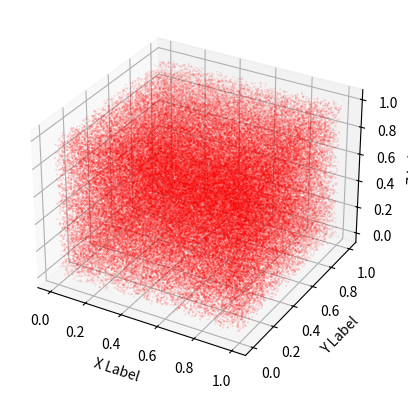

Write Python code to recreate this figure.
from scipy.spatial import KDTree
import numpy as np
from mpl_toolkits.mplot3d import Axes3D
import matplotlib.pyplot as plt
from random import random
from time import time

# get the hash value of a location
def hash_loc(location):
    return hash(str(location))

# check whether 2 locatiosn are the same
def same_loc(loc1, loc2):
    eps = 1e-6
    diff = abs(loc1 - loc2)
    if diff[0] <= eps and diff[1] <= eps and diff[2] <= eps:
        print("Value equals!")
    else:
        print("Value not equals!")

    if hash_loc(loc1) == hash_loc(loc2):
        print("Hash equals!")
    else:
        print("Hash not equals!")

class Photon():
    def __init__(self):
        self.location = None  # photon location
        self.id = None  # hash of photon location
        self.direction = None  # photon direction

    def update_loc(self, x, y, z):
        self.location = np.array([x, y, z])
        self.id = hash_loc(self.location)

    def update_dir(self, x, y, z):
        self.direction = np.array([x, y, z])

    def print_photon(self):
        assert(self.id)
        assert(self.location)
        assert(self.direction)
        print(f'ID: {self.id} \
            Location: {self.location[0]:.3f}, {self.location[1]:.3f}, {self.location[2]:.3f}; \
            Direction: {self.direction[0]:.3f}, {self.direction[1]:.3f}, {self.direction[2]:.3f}.')

class PhotonMap():
    def __init__(self):
        self.kdtree = None  # KDTree to store locations

        # HashTable to store all photons
        # key is the hash of location
        # value is photon object
        self.map = {}

    def build_tree(self):
        loc_tmp = np.zeros((len(self.map), 3))
        idx = 0
        for k in self.map.keys():
            photon = self.map[k]
            loc_tmp[idx] = photon.location
            idx += 1
        self.kdtree = KDTree(loc_tmp)

    def add_photon(self, p):
        self.map[p.id] = p

    # return all the photon ids given a query (loc and radius)
    def query_photons(self, query_loc, query_radius):
        l = self.kdtree.query_ball_point(query_loc, query_radius)
        ids = []
        for i in range(len(l)):
            loc = self.kdtree.data[l[i]]
            ids.append(hash_loc(loc))
            # assert(hash_loc(loc) in self.map.keys())  # for debug
        return ids

    # show all the photons' locations in the map
    def show_photons(self):
        fig = plt.figure()
        ax = fig.add_subplot(111, projection='3d')

        x =[]
        y =[]
        z =[]

        for loc in self.kdtree.data:
            x.append(loc[0])
            y.append(loc[1])
            z.append(loc[2])

        ax.scatter(x, y, z, s=0.01, c='r', marker='o')

        ax.set_xlabel('X Label')
        ax.set_ylabel('Y Label')
        ax.set_zlabel('Z Label')

        plt.show()

    def check_correctness(self):
        assert(self.kdtree)
        assert(self.kdtree.n == len(self.map))

        # each location in KDtree should match location of one photon
        for loc in self.kdtree.data:
            assert(hash_loc(loc) in self.map.keys())

        # each photon's id should match it's location
        for photon_id in self.map.keys():
            assert(photon_id == hash_loc(self.map[photon_id].location))


def profile(map_size, num_query, query_radius, visualize=False):
    map_size = int(map_size)
    num_query = int(num_query)

    photon_map = PhotonMap()

    t0 = time()

    for i in range(map_size):
        p = Photon()
        p.update_loc(random(), random(), random())
        photon_map.add_photon(p)

    t1 = time()

    photon_map.build_tree()

    t2 = time()

    for i in range(num_query):
        photon_map.query_photons(np.random.rand(3), query_radius)

    t3 = time()

    print("==========================")
    print(f'Profile result of map_size {map_size}, num_query {num_query}, query_radius {query_radius:.2f}')
    print(f'Map contruction: {t1 - t0: .2f} seconds.')
    print(f'Build KDTree: {t2 - t1: .2f} seconds.')
    print(f'Query KDTree: {t3 - t2: .2f} seconds.')
    print("==========================")

    photon_map.check_correctness()

    if visualize:
        photon_map.show_photons()


if __name__ == "__main__":
    # profile(map_size=1e5, num_query=10, query_radius=0.1)
    # profile(map_size=1e5, num_query=50, query_radius=0.1)
    # profile(map_size=1e5, num_query=10, query_radius=0.2)
    # profile(map_size=1e6, num_query=10, query_radius=0.1)
    profile(map_size=1e5, num_query=10, query_radius=0.1, visualize=True)
